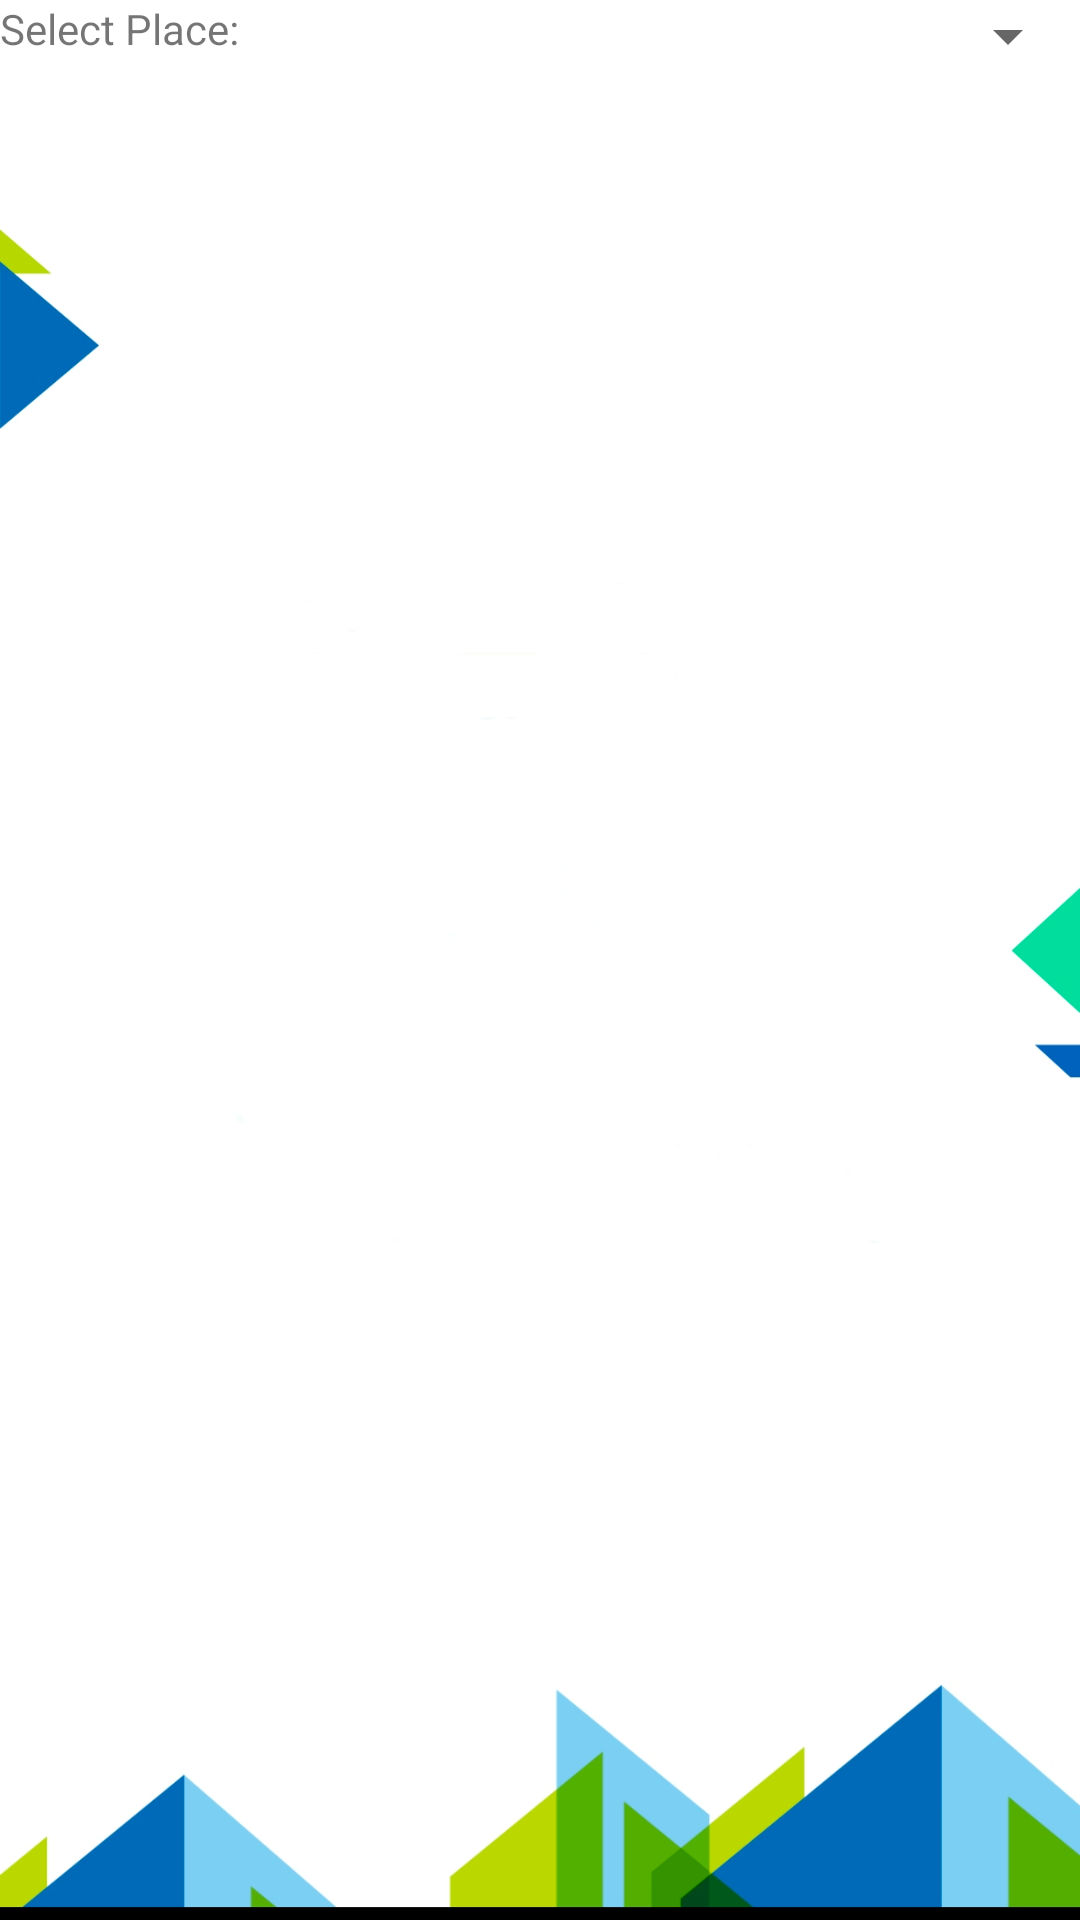

Produce the Android XML layout that renders to this screen, including the resource entries it uses.
<!-- AndroidManifest.xml: application theme Theme.Ev_charging -->
<!-- res/layout/activity_place_st.xml -->
<?xml version="1.0" encoding="utf-8"?>
<LinearLayout xmlns:android="http://schemas.android.com/apk/res/android"
    xmlns:app="http://schemas.android.com/apk/res-auto"
    xmlns:tools="http://schemas.android.com/tools"
    android:layout_width="match_parent"
    android:layout_height="match_parent"
    android:orientation="vertical"
    tools:context=".place_st"
    android:background="@drawable/homii">


    <TableRow
        android:layout_width="match_parent"
        android:layout_height="wrap_content">

        <TextView
            android:id="@+id/textView16"
            android:layout_width="wrap_content"
            android:layout_height="wrap_content"
            android:text="Select Place:" />

        <Spinner
            android:id="@+id/spinner5"
            android:layout_width="match_parent"
            android:layout_height="wrap_content" />

    </TableRow>
    <TableRow
        android:layout_width="match_parent"
        android:layout_height="match_parent" >

        <ListView
            android:id="@+id/ls22"
            android:layout_width="match_parent"
            android:layout_height="match_parent" />
    </TableRow>
</LinearLayout>
<!-- resources referenced by this layout -->
<resources>
  <!-- drawable homii: png bitmap (drawable, 119542 bytes) -->
  <style name="Theme.Ev_charging" parent="Theme.MaterialComponents.DayNight.DarkActionBar">
          
          <item name="colorPrimary">@color/purple_500</item>
          <item name="colorPrimaryVariant">@color/purple_700</item>
          <item name="colorOnPrimary">@color/white</item>
          
          <item name="colorSecondary">@color/teal_200</item>
          <item name="colorSecondaryVariant">@color/teal_700</item>
          <item name="colorOnSecondary">@color/black</item>
          
          <item name="android:statusBarColor" tools:targetApi="l">?attr/colorPrimaryVariant</item>
          
      </style>
  <color name="purple_500">#1237BD</color>
  <color name="purple_700">#FF3700B3</color>
  <color name="white">#FFFFFFFF</color>
  <color name="teal_200">#FF03DAC5</color>
  <color name="teal_700">#FF018786</color>
  <color name="black">#FF000000</color>
</resources>
